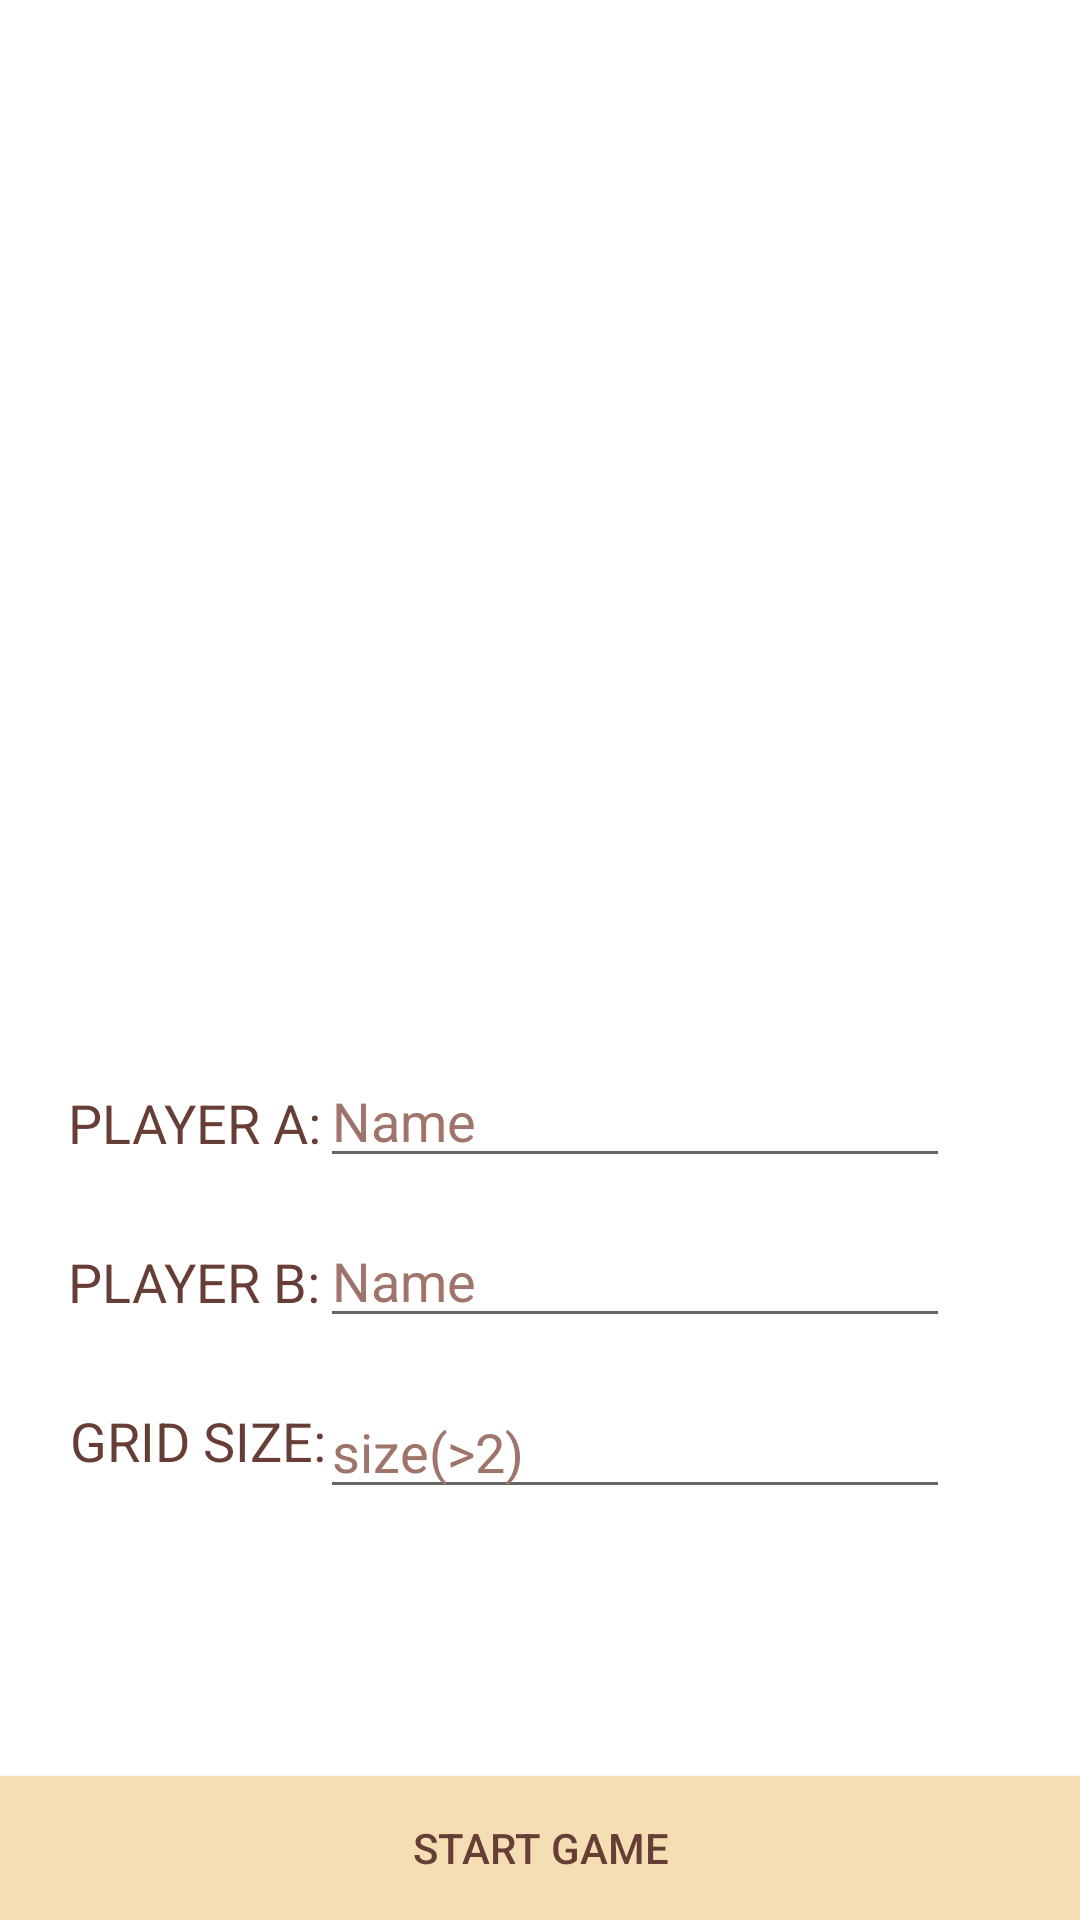

Here is an Android app screen rendered from its layout file. Give the layout XML and the strings, colors and styles it references.
<!-- AndroidManifest.xml: application theme AppTheme -->
<!-- res/layout/activity_main.xml -->
<?xml version="1.0" encoding="utf-8"?>
<androidx.constraintlayout.widget.ConstraintLayout xmlns:android="http://schemas.android.com/apk/res/android"
    xmlns:app="http://schemas.android.com/apk/res-auto"
    xmlns:tools="http://schemas.android.com/tools"
    android:layout_width="match_parent"
    android:layout_height="match_parent"
    android:background="#FFF"
    tools:context=".MainActivity">

    <ImageView
        android:id="@+id/imageView3"
        android:layout_width="410dp"
        android:layout_height="267dp"
        app:layout_constraintBottom_toBottomOf="parent"
        app:layout_constraintEnd_toEndOf="parent"
        app:layout_constraintHorizontal_bias="0.0"
        app:layout_constraintStart_toStartOf="parent"
        app:layout_constraintTop_toTopOf="parent"
        app:layout_constraintVertical_bias="0.176"
        app:srcCompat="@drawable/homepic" />

    <TextView
        android:id="@+id/textView"
        android:layout_width="wrap_content"
        android:layout_height="wrap_content"
        android:text="player A: "
        android:textColor="#663E35"
        android:textAllCaps="true"
        android:textSize="18sp"
        app:layout_constraintBottom_toBottomOf="parent"
        app:layout_constraintEnd_toEndOf="parent"
        app:layout_constraintHorizontal_bias="0.084"
        app:layout_constraintStart_toStartOf="parent"
        app:layout_constraintTop_toTopOf="parent"
        app:layout_constraintVertical_bias="0.588" />

    <TextView
        android:id="@+id/textView2"
        android:layout_width="wrap_content"
        android:layout_height="wrap_content"
        android:text="player B: "
        android:textAllCaps="true"
        android:textColor="#663E35"
        android:textSize="18sp"
        app:layout_constraintBottom_toBottomOf="parent"
        app:layout_constraintEnd_toEndOf="parent"
        app:layout_constraintHorizontal_bias="0.084"
        app:layout_constraintStart_toStartOf="parent"
        app:layout_constraintTop_toTopOf="parent"
        app:layout_constraintVertical_bias="0.674" />

    <EditText
        android:id="@+id/player1_name"
        android:layout_width="wrap_content"
        android:layout_height="wrap_content"
        android:ems="10"
        android:inputType="textPersonName"
        android:hint="Name"
        android:textColorHint="#9F746A"
        app:layout_constraintBottom_toBottomOf="parent"
        app:layout_constraintEnd_toEndOf="parent"
        app:layout_constraintHorizontal_bias="0.712"
        app:layout_constraintStart_toStartOf="parent"
        app:layout_constraintTop_toTopOf="parent"
        app:layout_constraintVertical_bias="0.587" />

    <EditText
        android:id="@+id/player2_name"
        android:layout_width="wrap_content"
        android:layout_height="wrap_content"
        android:ems="10"
        android:inputType="textPersonName"
        android:hint="Name"
        android:textColorHint="#9F746A"
        app:layout_constraintBottom_toBottomOf="parent"
        app:layout_constraintEnd_toEndOf="parent"
        app:layout_constraintHorizontal_bias="0.712"
        app:layout_constraintStart_toStartOf="parent"
        app:layout_constraintTop_toTopOf="parent"
        app:layout_constraintVertical_bias="0.676" />

    <TextView
        android:id="@+id/textView3"
        android:layout_width="wrap_content"
        android:layout_height="wrap_content"
        android:text="Grid Size: "
        android:textAllCaps="true"
        android:textSize="18sp"
        android:textColor="#663E35"
        android:textColorHint="#A06A5E"
        app:layout_constraintBottom_toBottomOf="parent"
        app:layout_constraintEnd_toEndOf="parent"
        app:layout_constraintHorizontal_bias="0.086"
        app:layout_constraintStart_toStartOf="parent"
        app:layout_constraintTop_toTopOf="parent"
        app:layout_constraintVertical_bias="0.76" />

    <EditText
        android:id="@+id/grid_num"
        android:layout_width="wrap_content"
        android:layout_height="wrap_content"
        android:ems="10"
        android:inputType="number"
        android:hint="size(>2)"
        android:textColorHint="#9F746A"
        app:layout_constraintBottom_toBottomOf="parent"
        app:layout_constraintEnd_toEndOf="parent"
        app:layout_constraintHorizontal_bias="0.712"
        app:layout_constraintStart_toStartOf="parent"
        app:layout_constraintTop_toTopOf="parent"
        app:layout_constraintVertical_bias="0.771" />

    <Button
        android:id="@+id/Go"
        android:layout_width="match_parent"
        android:layout_height="wrap_content"
        android:text="start game"
        android:textColor="#663E35"
        android:background="#F5DEB3"
        app:layout_constraintBottom_toBottomOf="parent"
        tools:layout_editor_absoluteX="175dp"
        tools:layout_editor_absoluteY="618dp" />
</androidx.constraintlayout.widget.ConstraintLayout>
<!-- resources referenced by this layout -->
<resources>
  <style name="AppTheme" parent="Theme.AppCompat.Light.DarkActionBar">
          
          <item name="colorPrimary">@color/colorPrimary</item>
          <item name="colorPrimaryDark">@color/colorPrimaryDark</item>
          <item name="colorAccent">@color/colorAccent</item>
      </style>
  <color name="colorPrimary">#6200EE</color>
  <color name="colorPrimaryDark">#3700B3</color>
  <color name="colorAccent">#03DAC5</color>
</resources>
